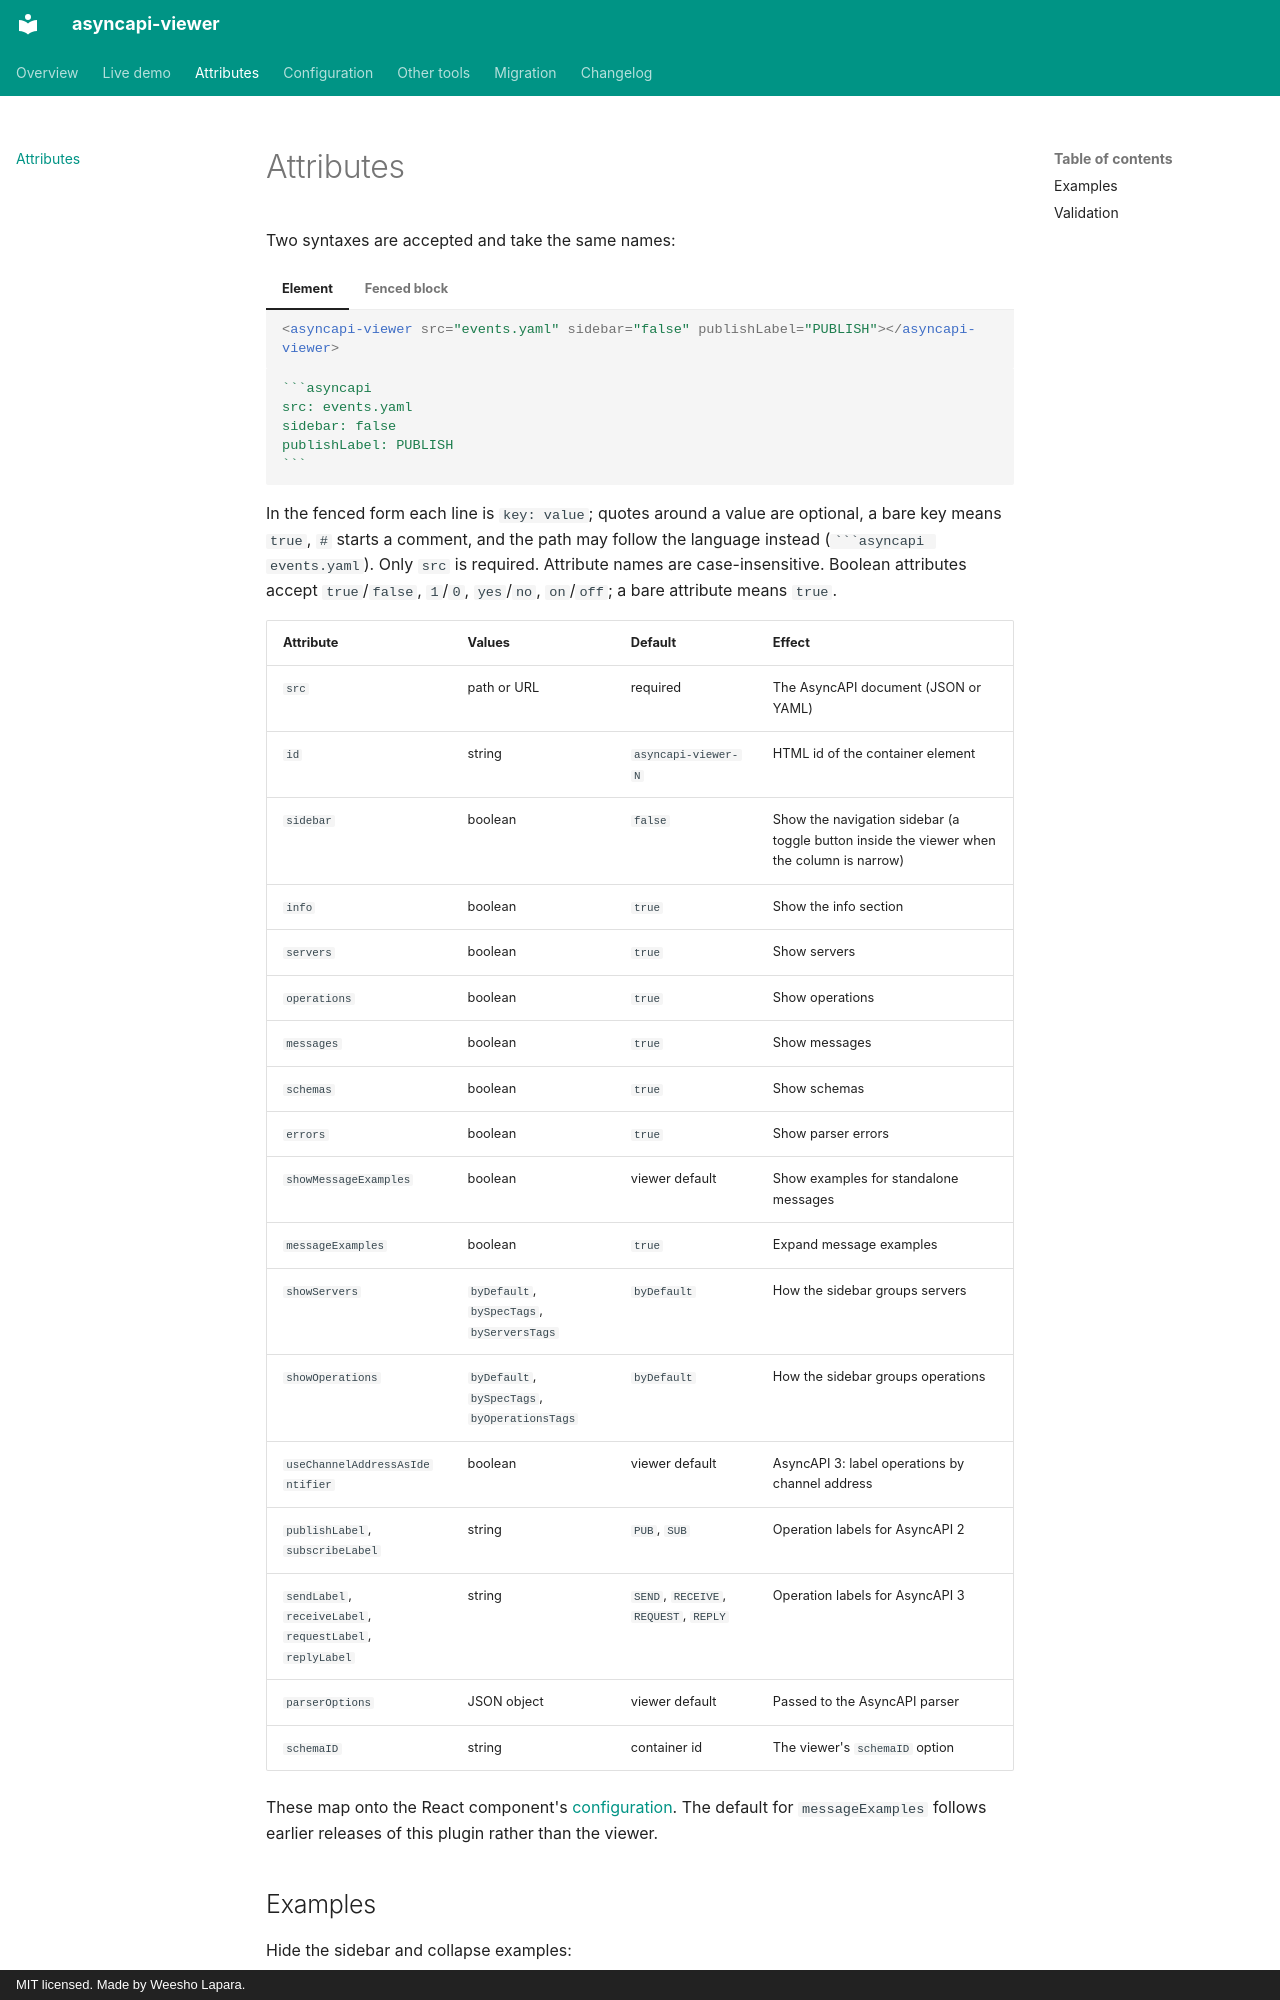

repository: Weesho-Lapara/asyncapi-tag · page: attributes/index.html · generator: mkdocs · copyright: MIT licensed. Made by Weesho Lapara.

# Attributes

Two syntaxes are accepted and take the same names:

=== "Element"

    ```html
    <asyncapi-viewer src="events.yaml" sidebar="false" publishLabel="PUBLISH"></asyncapi-viewer>
    ```

=== "Fenced block"

    ````markdown
    ```asyncapi
    src: events.yaml
    sidebar: false
    publishLabel: PUBLISH
    ```
    ````

In the fenced form each line is `key: value`; quotes around a value are optional, a bare key means
`true`, `#` starts a comment, and the path may follow the language instead
(```` ```asyncapi events.yaml ````). Only `src` is required. Attribute names are case-insensitive. Boolean attributes accept
`true`/`false`, `1`/`0`, `yes`/`no`, `on`/`off`; a bare attribute means `true`.

| Attribute | Values | Default | Effect |
|---|---|---|---|
| `src` | path or URL | required | The AsyncAPI document (JSON or YAML) |
| `id` | string | `asyncapi-viewer-N` | HTML id of the container element |
| `sidebar` | boolean | `false` | Show the navigation sidebar (a toggle button inside the viewer when the column is narrow) |
| `info` | boolean | `true` | Show the info section |
| `servers` | boolean | `true` | Show servers |
| `operations` | boolean | `true` | Show operations |
| `messages` | boolean | `true` | Show messages |
| `schemas` | boolean | `true` | Show schemas |
| `errors` | boolean | `true` | Show parser errors |
| `showMessageExamples` | boolean | viewer default | Show examples for standalone messages |
| `messageExamples` | boolean | `true` | Expand message examples |
| `showServers` | `byDefault`, `bySpecTags`, `byServersTags` | `byDefault` | How the sidebar groups servers |
| `showOperations` | `byDefault`, `bySpecTags`, `byOperationsTags` | `byDefault` | How the sidebar groups operations |
| `useChannelAddressAsIdentifier` | boolean | viewer default | AsyncAPI 3: label operations by channel address |
| `publishLabel`, `subscribeLabel` | string | `PUB`, `SUB` | Operation labels for AsyncAPI 2 |
| `sendLabel`, `receiveLabel`, `requestLabel`, `replyLabel` | string | `SEND`, `RECEIVE`, `REQUEST`, `REPLY` | Operation labels for AsyncAPI 3 |
| `parserOptions` | JSON object | viewer default | Passed to the AsyncAPI parser |
| `schemaID` | string | container id | The viewer's `schemaID` option |

These map onto the React component's
[configuration](https://github.com/asyncapi/asyncapi-react/blob/master/docs/configuration/config-modification.md).
The default for `messageExamples` follows earlier releases of this plugin rather than the viewer.
